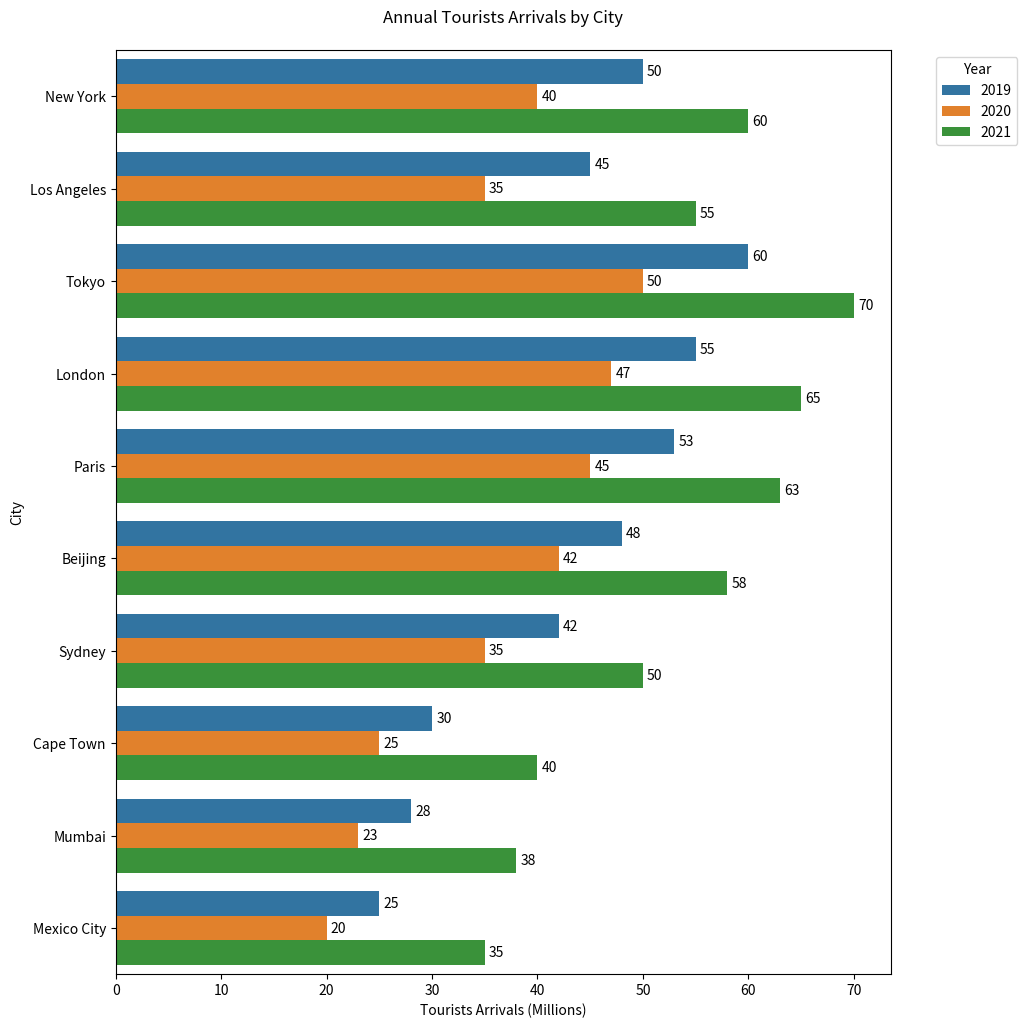

Write Python code to recreate this figure.

import seaborn as sns
import pandas as pd
import matplotlib.pyplot as plt

# Data
data = {
    'City': ['New York', 'Los Angeles', 'Tokyo', 'London', 'Paris', 'Beijing', 'Sydney', 'Cape Town', 'Mumbai', 'Mexico City'] * 3,
    'Year': ['2019']*10 + ['2020']*10 + ['2021']*10,
    'TouristsArrivals': [50, 45, 60, 55, 53, 48, 42, 30, 28, 25, 40, 35, 50, 47, 45, 42, 35, 25, 23, 20, 60, 55, 70, 65, 63, 58, 50, 40, 38, 35]
}

df = pd.DataFrame(data)

# Seaborn plot
plt.figure(figsize=(10, 12))

# Horizontal bar chart with customized colors and bar width
ax = sns.barplot(
    data=df,
    y='City',
    x='TouristsArrivals',
    hue='Year',
    palette=['#1f77b4', '#ff7f0e', '#2ca02c'],
    dodge=True
)

ax.bar_label(ax.containers[0], padding=3)
ax.bar_label(ax.containers[1], padding=3)
ax.bar_label(ax.containers[2], padding=3)
plt.xlabel('Tourists Arrivals (Millions)')
plt.ylabel('City')
plt.title('Annual Tourists Arrivals by City', pad=20)
plt.legend(title='Year', bbox_to_anchor=(1.05, 1), loc='upper left')

plt.show()
